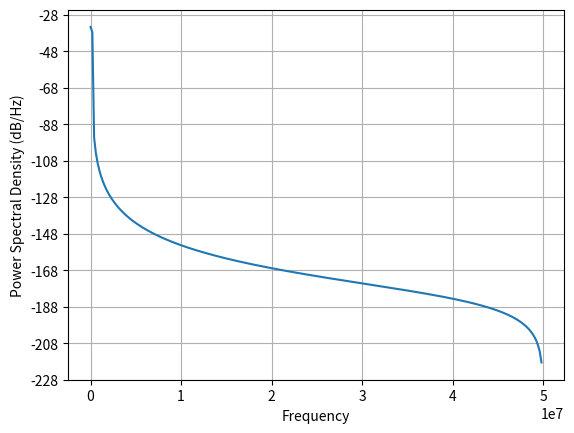

Generate this figure with matplotlib:
import numpy as np
import matplotlib.pyplot as plt

steps = np.arange(0,5120,10)

# adc = np.ones(256) * 10
# adc = np.append(adc, np.zeros(256))

adc = np.ones(512) * 10

asd, xFreq = plt.psd(adc, Fs=1e8, NFFT=512, pad_to=512, visible=True)

plt.show()

